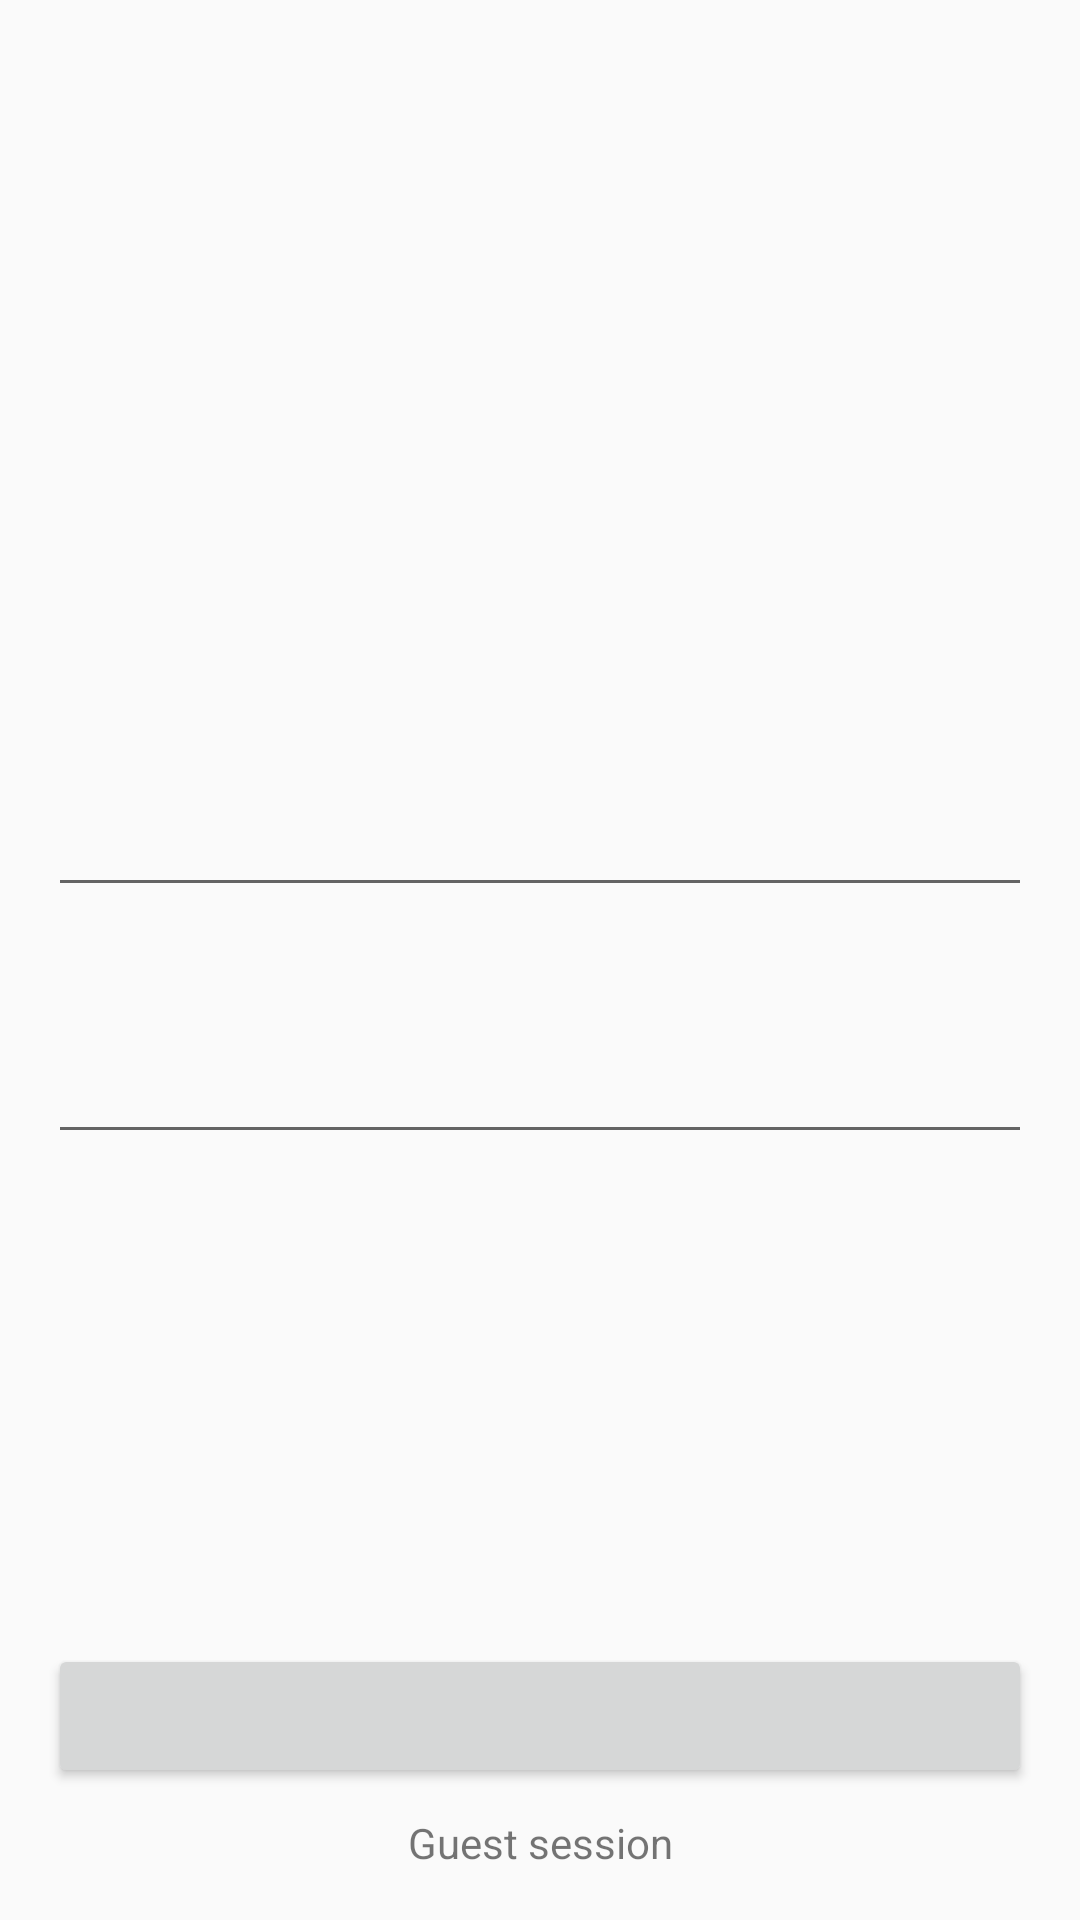

Android layout source for this screen:
<!-- AndroidManifest.xml: application theme AppTheme -->
<!-- res/layout/fragment_auth.xml -->
<android.support.constraint.ConstraintLayout xmlns:android="http://schemas.android.com/apk/res/android"
    xmlns:app="http://schemas.android.com/apk/res-auto"
    xmlns:tools="http://schemas.android.com/tools"
    android:layout_width="match_parent"
    android:layout_height="match_parent"
    tools:context="com.example.admin.filmsclient.presentation.ui.auth.AuthFragment">

    <ImageView
        android:id="@+id/image_view_logo"
        android:layout_width="100dp"
        android:layout_height="100dp"
        android:layout_marginTop="100dp"
        app:layout_constraintEnd_toEndOf="parent"
        app:layout_constraintStart_toStartOf="parent"
        app:layout_constraintTop_toTopOf="parent" />

    <android.support.design.widget.TextInputLayout
        android:id="@+id/login_input"
        android:layout_width="match_parent"
        android:layout_height="wrap_content"
        android:layout_marginEnd="16dp"
        android:layout_marginStart="16dp"
        android:layout_marginTop="50dp"
        app:layout_constraintEnd_toEndOf="parent"
        app:layout_constraintStart_toStartOf="parent"
        app:layout_constraintTop_toBottomOf="@+id/image_view_logo">

        <android.support.design.widget.TextInputEditText
            android:id="@+id/login"
            android:layout_width="match_parent"
            android:layout_height="match_parent" />
    </android.support.design.widget.TextInputLayout>

    <android.support.design.widget.TextInputLayout
        android:id="@+id/password_input"
        android:layout_width="match_parent"
        android:layout_height="wrap_content"
        android:layout_marginEnd="16dp"
        android:layout_marginStart="16dp"
        android:layout_marginTop="30dp"
        app:layout_constraintEnd_toEndOf="parent"
        app:layout_constraintStart_toStartOf="parent"
        app:layout_constraintTop_toBottomOf="@+id/login_input">

        <android.support.design.widget.TextInputEditText
            android:id="@+id/password"
            android:layout_width="match_parent"
            android:layout_height="match_parent" />
    </android.support.design.widget.TextInputLayout>

    <Button
        android:id="@+id/button_confirm"
        android:layout_width="match_parent"
        android:layout_height="wrap_content"
        android:layout_marginBottom="44dp"
        android:layout_marginEnd="16dp"
        android:layout_marginStart="16dp"
        app:layout_constraintBottom_toBottomOf="parent"
        app:layout_constraintEnd_toEndOf="parent"
        app:layout_constraintHorizontal_bias="0.0"
        app:layout_constraintStart_toStartOf="parent" />

    <TextView
        android:id="@+id/text_view_guest_button"
        android:layout_width="wrap_content"
        android:layout_height="wrap_content"
        android:layout_marginBottom="8dp"
        android:layout_marginEnd="8dp"
        android:layout_marginStart="8dp"
        android:text="@string/guest_session"
        app:layout_constraintBottom_toBottomOf="parent"
        app:layout_constraintEnd_toEndOf="parent"
        app:layout_constraintStart_toStartOf="parent"
        app:layout_constraintTop_toBottomOf="@id/button_confirm" />

</android.support.constraint.ConstraintLayout>
<!-- resources referenced by this layout -->
<resources>
  <string name="guest_session">Guest session</string>
  <style name="AppTheme" parent="Theme.AppCompat.Light.NoActionBar">
          
          <item name="colorPrimary">@color/colorPrimary</item>
          <item name="colorPrimaryDark">@color/colorPrimaryDark</item>
          <item name="colorAccent">@color/colorAccent</item>
      </style>
  <!-- not gathered from this repository: default colours our renderer supplied (Android Studio template values) -->
  <color name="colorPrimary">#FF6200EE</color>
  <color name="colorPrimaryDark">#FF3700B3</color>
  <color name="colorAccent">#FF03DAC5</color>
</resources>
